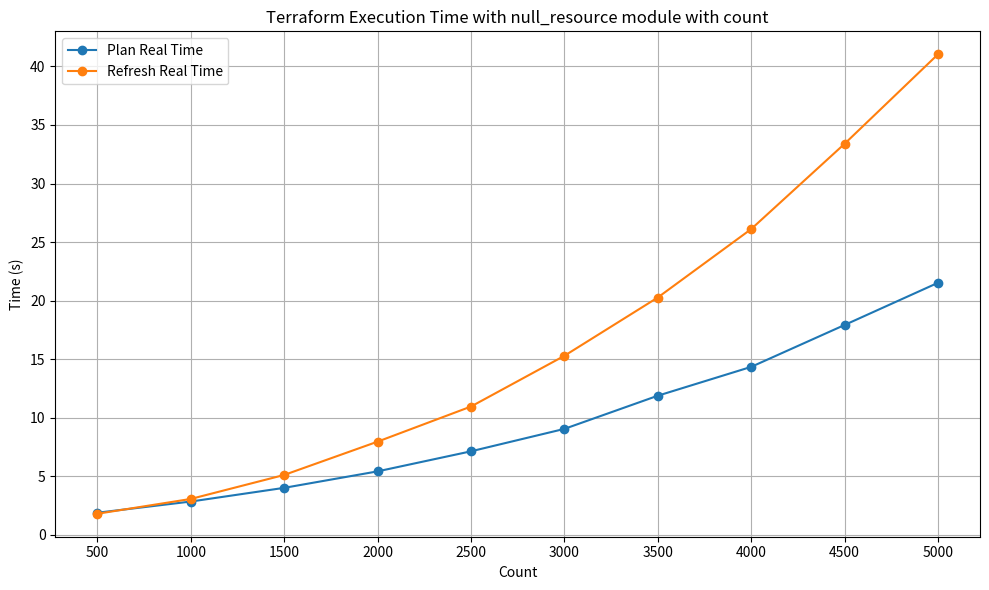

This chart was generated by the following Python code:
import pandas as pd
import matplotlib.pyplot as plt

# Provided data
data = {
    'Count': [500, 1000, 1500, 2000, 2500, 3000, 3500, 4000, 4500, 5000],
    'Type': ['null_resource module with count'] * 10,
#    'Init Real Time (s)': [1.123, 3.299, 1.179, 1.051, 1.045, 1.039, 0.953, 1.039, 1.008, 1.105],
    'Plan Real Time (s)': [1.888, 2.843, 4.013, 5.42, 7.132, 9.047, 11.879, 14.342, 17.919, 21.521],
#    'Apply Real Time (s)': [6.768, 18.447, 35.807, 59.909, 90.155, 128.61, 172.809, 220.053, 278.919, 341.518],
    'Refresh Real Time (s)': [1.801, 3.065, 5.114, 7.957, 10.955, 15.287, 20.265, 26.108, 33.39, 41.032]
}

# Creating DataFrame
df = pd.DataFrame(data)

# Plotting
plt.figure(figsize=(10, 6))

#plt.plot(df['Count'], df['Init Real Time (s)'], marker='o', label='Init Real Time')
plt.plot(df['Count'], df['Plan Real Time (s)'], marker='o', label='Plan Real Time')
#plt.plot(df['Count'], df['Apply Real Time (s)'], marker='o', label='Apply Real Time')
plt.plot(df['Count'], df['Refresh Real Time (s)'], marker='o', label='Refresh Real Time')

plt.title('Terraform Execution Time with null_resource module with count')
plt.xlabel('Count')
plt.ylabel('Time (s)')
plt.legend()
plt.grid(True)
plt.xticks(df['Count'])

plt.tight_layout()
plt.show()
